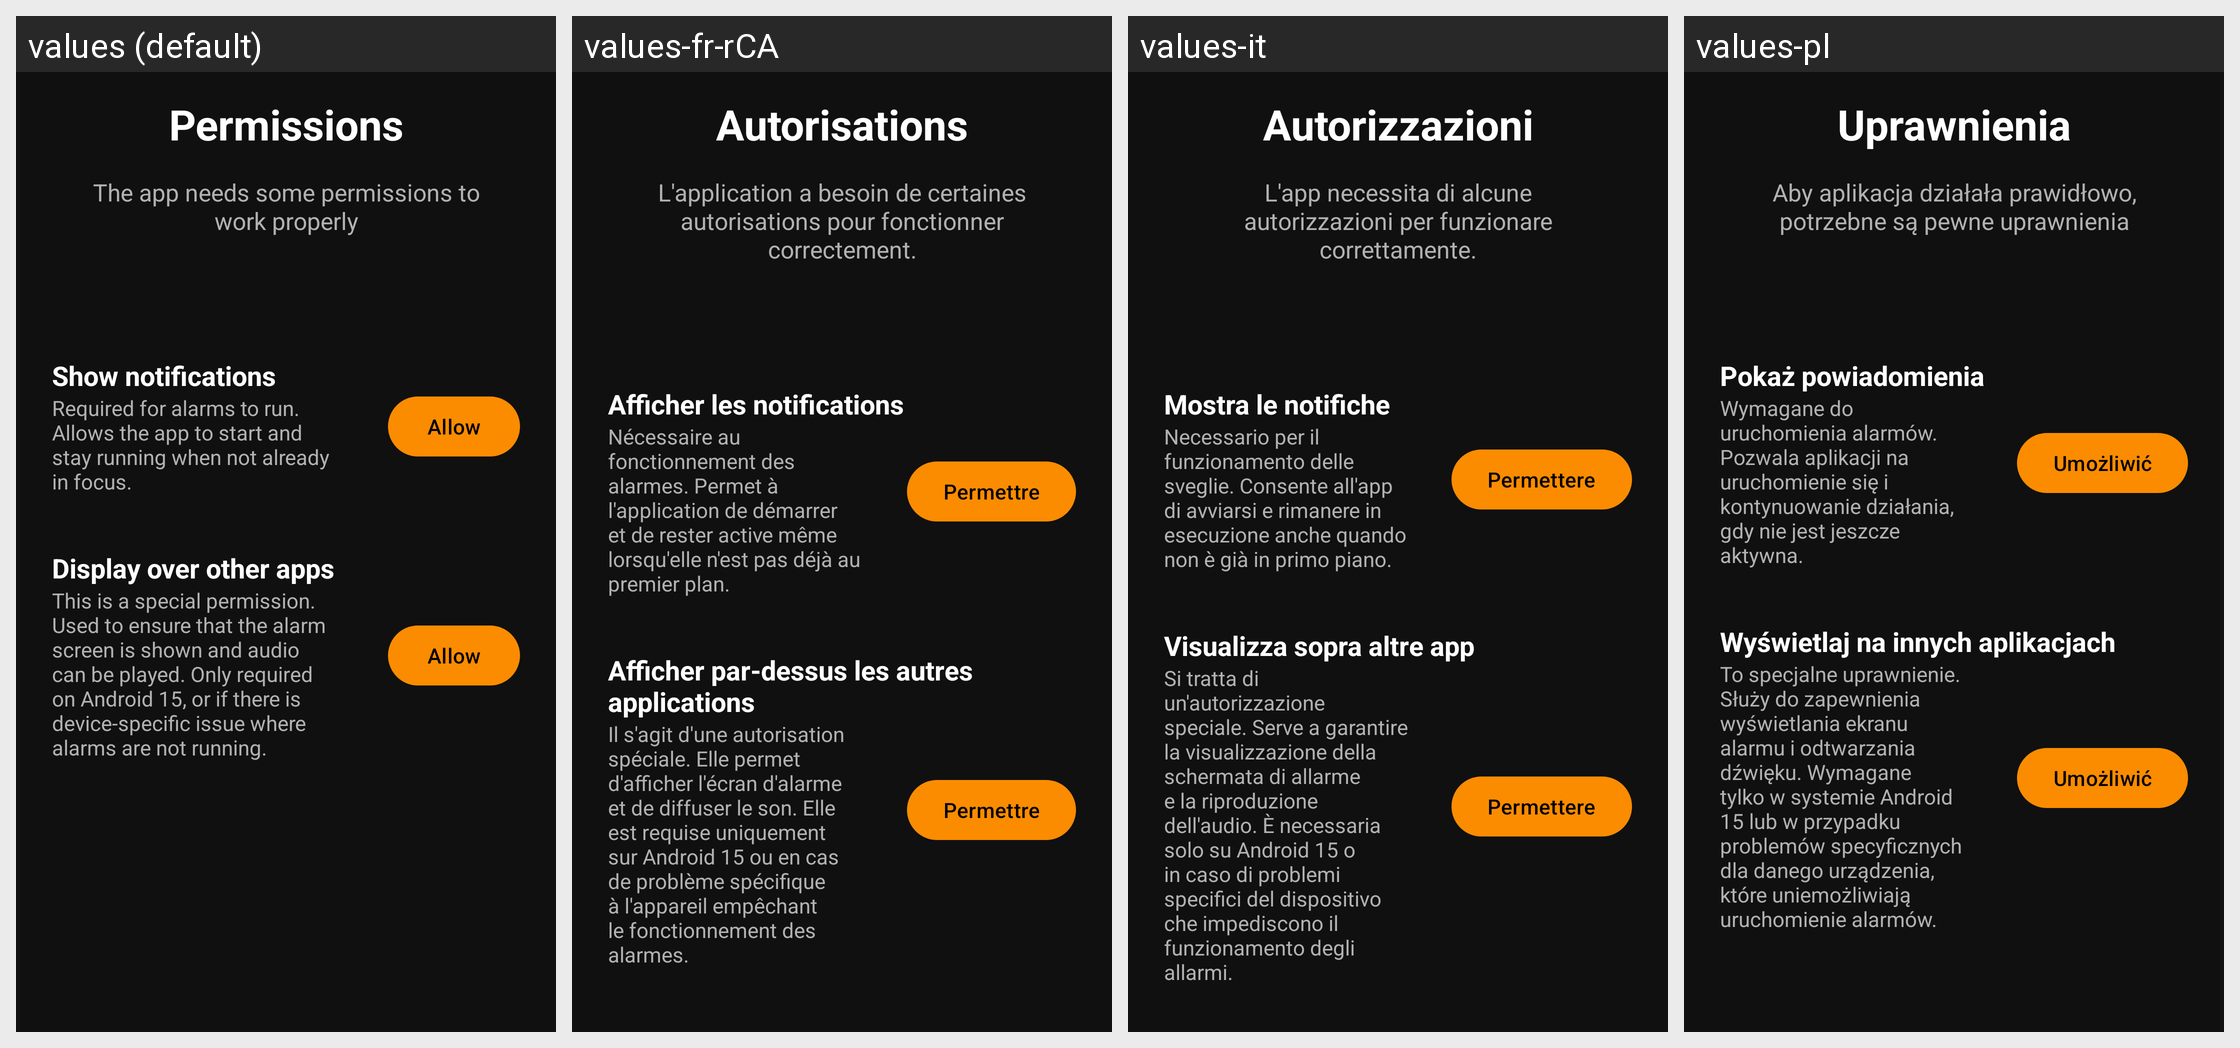

Strings drawn on this Android screen and how each of the app's shown locales translates them:
Android screen res/layout/frg_onboarding_permissions_page.xml rendered under 4 locales, left to right: values (default), values-fr-rCA, values-it, values-pl. Device: Nexus 5 (rendered at 1080×1920; each locale shown at half size, 540×960, under a caption strip naming it); theme AppTheme.
Other locales in the repository, not shown: values-bn, values-de, values-fr, values-hi, values-ht, values-ja, values-pt-rBR, values-th, values-tr, values-vi.
Strings drawn on this screen, with the default value and each locale's value (text and hints the layout hard-codes, and strings that could not be matched under every locale, appear in the picture but are not listed):

title_permissions
  values: Permissions
  values-fr-rCA: Autorisations
  values-it: Autorizzazioni
  values-pl: Uprawnienia

title_permission_show_notifications
  values: Show notifications
  values-fr-rCA: Afficher les notifications
  values-it: Mostra le notifiche
  values-pl: Pokaż powiadomienia

description_onboarding_permission_post_notifications_request
  values: Required for alarms to run. Allows the app to start and stay running when not already in focus.
  values-fr-rCA: Nécessaire au fonctionnement des alarmes. Permet à l'application de démarrer et de rester active même lorsqu'elle n'est pas déjà au premier plan.
  values-it: Necessario per il funzionamento delle sveglie. Consente all'app di avviarsi e rimanere in esecuzione anche quando non è già in primo piano.
  values-pl: Wymagane do uruchomienia alarmów. Pozwala aplikacji na uruchomienie się i kontynuowanie działania, gdy nie jest jeszcze aktywna.

title_permission_system_alert_window
  values: Display over other apps
  values-fr-rCA: Afficher par-dessus les autres applications
  values-it: Visualizza sopra altre app
  values-pl: Wyświetlaj na innych aplikacjach

description_onboarding_permission_system_alert_window_request
  values: This is a special permission. Used to ensure that the alarm screen is shown and audio can be played. Only required on Android 15, or if there is device-specific issue where alarms are not running.
  values-fr-rCA: Il s'agit d'une autorisation spéciale. Elle permet d'afficher l'écran d'alarme et de diffuser le son. Elle est requise uniquement sur Android 15 ou en cas de problème spécifique à l'appareil empêchant le fonctionnement des alarmes.
  values-it: Si tratta di un'autorizzazione speciale. Serve a garantire la visualizzazione della schermata di allarme e la riproduzione dell'audio. È necessaria solo su Android 15 o in caso di problemi specifici del dispositivo che impediscono il funzionamento degli allarmi.
  values-pl: To specjalne uprawnienie. Służy do zapewnienia wyświetlania ekranu alarmu i odtwarzania dźwięku. Wymagane tylko w systemie Android 15 lub w przypadku problemów specyficznych dla danego urządzenia, które uniemożliwiają uruchomienie alarmów.
